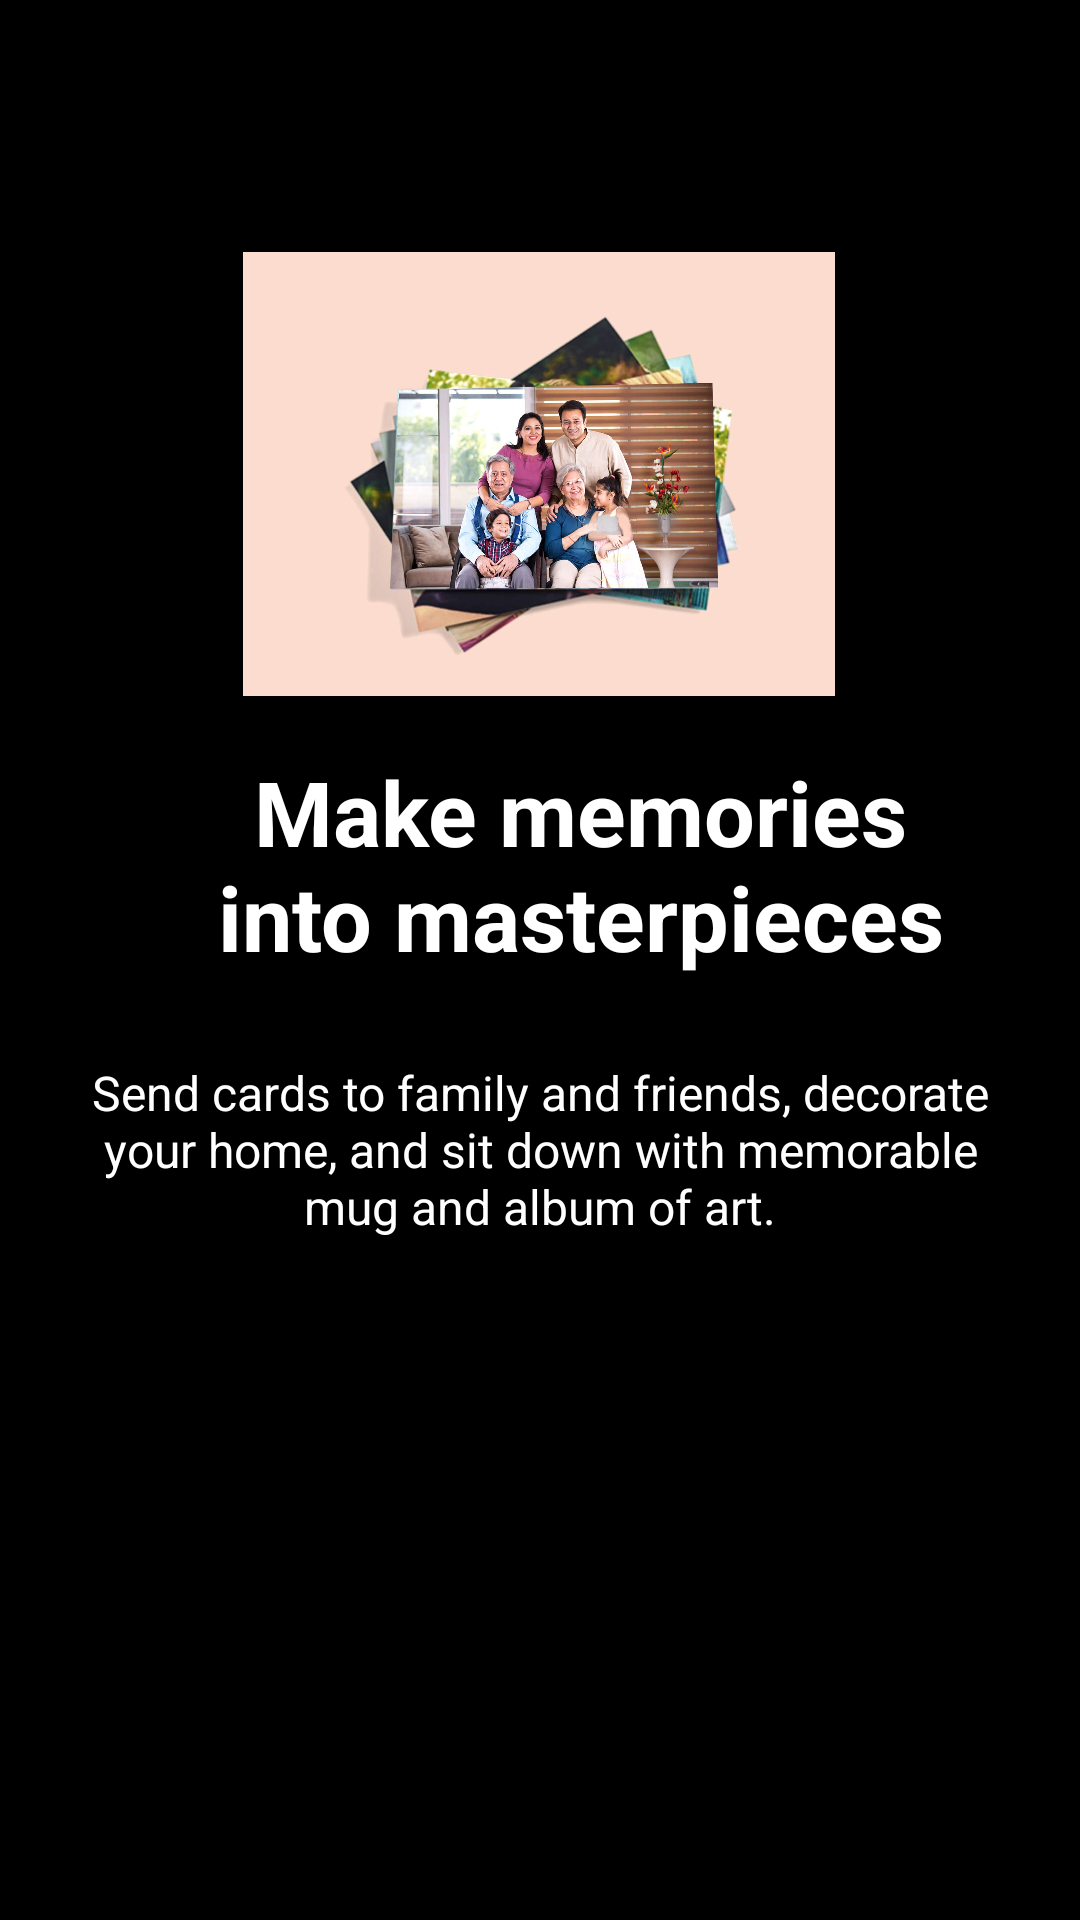

This screen was rendered from an Android layout file. Write that file and the resources it references.
<!-- AndroidManifest.xml: application theme Theme.BasicmediaApplication -->
<!-- res/layout/activity_printandgift.xml -->
<?xml version="1.0" encoding="utf-8"?>
<androidx.constraintlayout.widget.ConstraintLayout xmlns:android="http://schemas.android.com/apk/res/android"
    xmlns:app="http://schemas.android.com/apk/res-auto"
    xmlns:tools="http://schemas.android.com/tools"
    android:layout_width="match_parent"
    android:layout_height="match_parent"
    android:background="@color/black"
    tools:context=".PrintandgiftActivity">

    <ImageView
        android:id="@+id/imageView2"
        android:layout_width="332dp"
        android:layout_height="148dp"
        app:layout_constraintBottom_toBottomOf="parent"
        app:layout_constraintEnd_toEndOf="parent"
        app:layout_constraintHorizontal_bias="0.493"
        app:layout_constraintStart_toStartOf="parent"
        app:layout_constraintTop_toTopOf="parent"
        app:layout_constraintVertical_bias="0.171"
        app:srcCompat="@drawable/printandgift" />

    <TextView
        android:id="@+id/textView"
        android:layout_width="267dp"
        android:layout_height="103dp"
        android:text="Make memories into masterpieces"
        android:textColor="@color/white"
        android:textSize="30dp"
        android:textAlignment="center"
        android:textStyle="bold"
        app:layout_constraintBottom_toBottomOf="parent"
        app:layout_constraintEnd_toEndOf="parent"
        app:layout_constraintHorizontal_bias="0.645"
        app:layout_constraintStart_toStartOf="parent"
        app:layout_constraintTop_toBottomOf="@+id/imageView2"
        app:layout_constraintVertical_bias="0.06" />

    <TextView
        android:id="@+id/textView3"
        android:layout_width="309dp"
        android:layout_height="103dp"
        android:text="Send cards to family and friends, decorate your home, and sit down with memorable mug and album of art."
        android:textAlignment="center"
        android:textColor="@color/white"
        android:textSize="16dp"
        app:layout_constraintBottom_toBottomOf="parent"
        app:layout_constraintEnd_toEndOf="parent"
        app:layout_constraintStart_toStartOf="parent"
        app:layout_constraintTop_toBottomOf="@+id/textView"
        app:layout_constraintVertical_bias="0.0" />
</androidx.constraintlayout.widget.ConstraintLayout>
<!-- resources referenced by this layout -->
<resources>
  <!-- drawable printandgift: jpg bitmap (drawable, 161478 bytes) -->
  <style name="Theme.BasicmediaApplication" parent="Theme.MaterialComponents.DayNight.DarkActionBar">
          
          <item name="colorPrimary">@color/purple_500</item>
          <item name="colorPrimaryVariant">@color/purple_700</item>
          <item name="colorOnPrimary">@color/white</item>
          
          <item name="colorSecondary">@color/teal_200</item>
          <item name="colorSecondaryVariant">@color/teal_700</item>
          <item name="colorOnSecondary">@color/black</item>
          
          <item name="android:statusBarColor" tools:targetApi="l">?attr/colorPrimaryVariant</item>
          
      </style>
  <!-- not gathered from this repository: default colours our renderer supplied (Android Studio template values) -->
  <color name="purple_500">#FF6200EE</color>
  <color name="purple_700">#FF3700B3</color>
  <color name="teal_200">#FF03DAC5</color>
  <color name="teal_700">#FF018786</color>
  <color name="black">#FF000000</color>
  <color name="white">#FFFFFFFF</color>
</resources>
